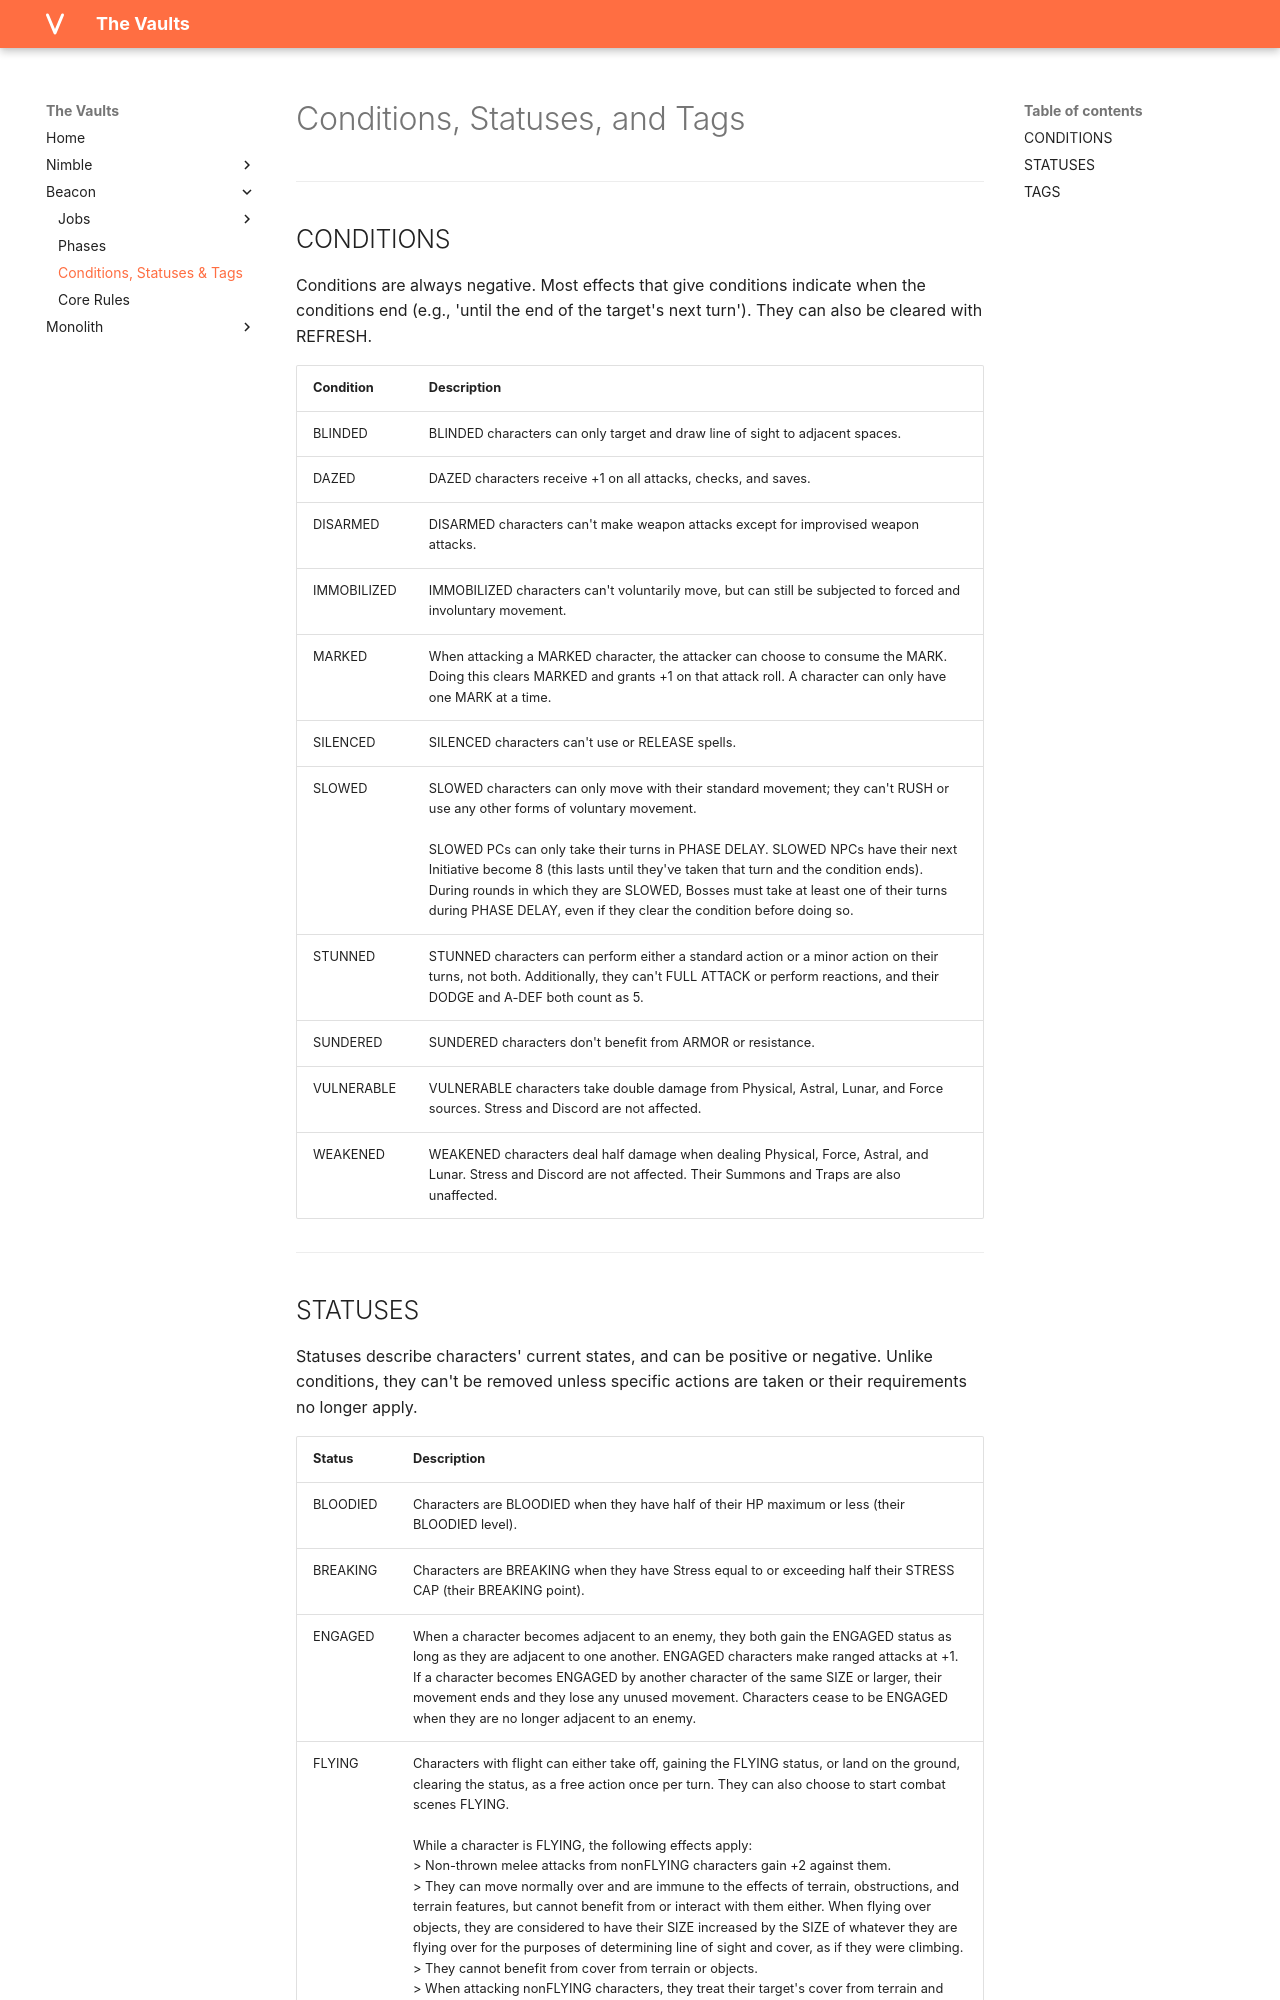

repository: rollingnomad/vaults · page: beacon/condtions_statuses_tags/index.html · generator: mkdocs

# Conditions, Statuses, and Tags

---

## CONDITIONS

Conditions are always negative. Most effects that give conditions indicate when the conditions end (e.g., 'until the end of the target's next turn'). They can also be cleared with REFRESH.

| Condition | Description |
|-----------|-------------|
| BLINDED | BLINDED characters can only target and draw line of sight to adjacent spaces. |
| DAZED | DAZED characters receive +1 on all attacks, checks, and saves. |
| DISARMED | DISARMED characters can't make weapon attacks except for improvised weapon attacks. |
| IMMOBILIZED | IMMOBILIZED characters can't voluntarily move, but can still be subjected to forced and involuntary movement. |
| MARKED | When attacking a MARKED character, the attacker can choose to consume the MARK. Doing this clears MARKED and grants +1 on that attack roll. A character can only have one MARK at a time. |
| SILENCED | SILENCED characters can't use or RELEASE spells. |
| SLOWED | SLOWED characters can only move with their standard movement; they can't RUSH or use any other forms of voluntary movement.<br><br>SLOWED PCs can only take their turns in PHASE DELAY. SLOWED NPCs have their next Initiative become 8 (this lasts until they've taken that turn and the condition ends). During rounds in which they are SLOWED, Bosses must take at least one of their turns during PHASE DELAY, even if they clear the condition before doing so. |
| STUNNED | STUNNED characters can perform either a standard action or a minor action on their turns, not both. Additionally, they can't FULL ATTACK or perform reactions, and their DODGE and A-DEF both count as 5. |
| SUNDERED | SUNDERED characters don't benefit from ARMOR or resistance. |
| VULNERABLE | VULNERABLE characters take double damage from Physical, Astral, Lunar, and Force sources. Stress and Discord are not affected. |
| WEAKENED | WEAKENED characters deal half damage when dealing Physical, Force, Astral, and Lunar. Stress and Discord are not affected. Their Summons and Traps are also unaffected. |

---
